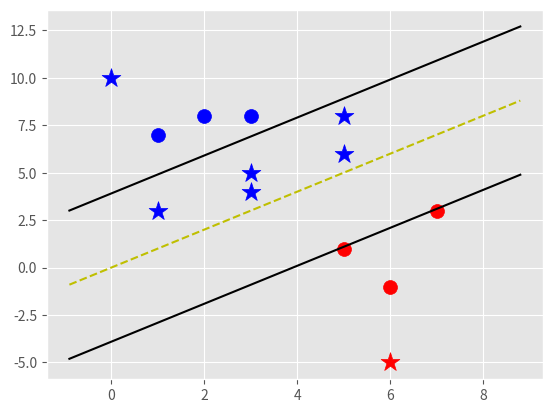

Here is the Python script that generated this plot:
import matplotlib.pyplot as plt
from matplotlib import style
import numpy as np

style.use('ggplot')

class Svm:
    def __init__(self, visualization=True):
        self.visualization = visualization
        self.colors = {1:'r', -1:'b'}
        if (self.visualization):
            self.fig = plt.figure()
            self.ax = self.fig.add_subplot(1,1,1)

    def fit(self, data):
        self.data = data
        opt_dict = {}
        transforms = [[1,1], [-1, 1], [-1. -1], [1, -1]]

        all_data = []
        for yi in self.data:
            for features in self.data[yi]:
                for feature in features:
                    all_data.append(feature)

        self.max_feature_value = max(all_data)
        self.min_feature_value = min(all_data)
        all_data = None

        step_sizes = [self.max_feature_value * 0.1,
                      self.max_feature_value * 0.01,
                      self.max_feature_value * 0.001]

        b_range_multiple = 5
        # No need to take as small steps for b unlike w
        b_multiple = 5
        latest_optimum = self.max_feature_value*10

        for step in step_sizes:
            w = np.array([latest_optimum, latest_optimum])
            # Convex problem, becomes True when we have Global min
            optimized = False
            while not optimized:
                for b in np.arange(-1 * (self.max_feature_value*b_range_multiple), self.max_feature_value*b_range_multiple, b_multiple):
                    for transformation in transforms:
                        w_transformed = w*transformation
                        found_option = True
                        for i in self.data:
                            for xi in self.data[i]:
                                if not i*(np.dot(w_transformed,xi) + b) >= 1:
                                    found_option = False
                        if found_option:
                            opt_dict[np.linalg.norm(w_transformed)] = [w_transformed, b]
                if w[0] < 0:
                    optimized = True
                    print('Optimized a step.')
                else:
                    w = w - step
            norms = sorted([n for n in opt_dict])
            opt_choice = opt_dict[norms[0]]

            self.w  = opt_choice[0]
            self.b = opt_choice[1]
            latest_optimum = opt_choice[0][0] + step * 2

    def predict(self, features):
        classification = np.sign(np.dot(np.array(features), self.w) + self.b)
        if (classification != 0 and self.visualization):
            self.ax.scatter(features[0], features[1], s=200, marker='*', c=self.colors[classification])
        return classification

    def visualize(self):
        [[self.ax.scatter(x[0], x[1], s=100, color=self.colors[i]) for x in data_dict[i]] for i in data_dict]

        # v = x*w+b, pos SV = 1, neg SV = -1, decision SV = 0
        def hyperplane(x, w, b, v):
            return (-w[0]*x-b+v) / w[1]

        data_range = (self.min_feature_value*0.9, self.max_feature_value*1.1)

        hyp_x_min = data_range[0]
        hyp_x_max = data_range[1]

        # pos SV hyperplane plot
        psv1 = hyperplane(hyp_x_min, self.w, self.b, 1)
        psv2 = hyperplane(hyp_x_max, self.w, self.b, 1)

        self.ax.plot([hyp_x_min, hyp_x_max], [psv1, psv2], 'k')

        # neg SV hyperplane plot
        nsv1 = hyperplane(hyp_x_min, self.w, self.b, -1)
        nsv2 = hyperplane(hyp_x_max, self.w, self.b, -1)

        self.ax.plot([hyp_x_min, hyp_x_max], [nsv1, nsv2], 'k')

        # decision boundary hyperplane plot
        db1 = hyperplane(hyp_x_min, self.w, self.b, 0)
        db2 = hyperplane(hyp_x_max, self.w, self.b, 0)
        self.ax.plot([hyp_x_min, hyp_x_max], [db1, db2], 'y--')

        plt.show()

data_dict = {-1: np.array([ [1,7], [2,8], [3,8], ]), 1: np.array([  [5,1], [6,-1], [7,3],  ])}

svm = Svm()
svm.fit(data=data_dict)

predict_us = [[0,10],[1,3],[3,4],[3,5],[5,5],[5,6],[6,-5],[5,8]]

for p in predict_us:
    svm.predict(p)

svm.visualize()
